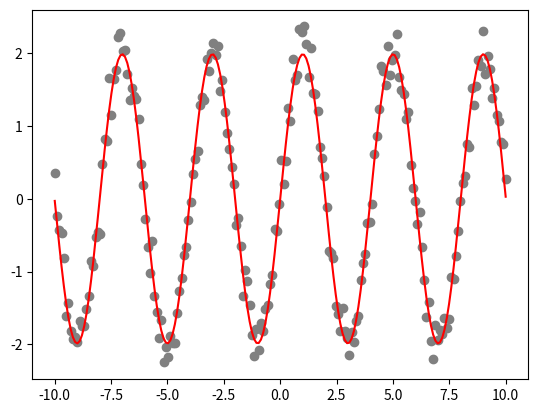

This figure's Python source:
import numpy as np

import matplotlib.pyplot as plt
from scipy import optimize
#"""
def sin_func(x, a, b):
    return a*np.sin(b*x)

# def plot_show():
np.random.seed(0)

size = 200
#generate xdata
xdata = np.linspace(-10, 10, size)
#generate ydata from xdata
ydata1 = 2*np.sin(np.pi*xdata*0.5)
ydata2 = ydata1 + np.random.normal(scale=0.2, size=size)
#plot data
# plt.plot(xdata, ydata1)
plt.scatter(xdata, ydata2, c='gray', marker='o', label="data")
# plt.ion()
    # plt.show()
    # plt.pause(10)

    # return 
    # plt.draw()
    # plt.clf()
#fit the data and get the parameters
fit_data = optimize.curve_fit(sin_func, xdata, ydata2)

a, b = fit_data[0]

#plot fitted data on original data
plt.plot(xdata, sin_func(xdata, a, b), c='r', label="fit")
print(fit_data)

# while True:
plt.show()
# plt.pause(2)

    
"""
plt.ion()
for i in range(50):
    y = np.random.random([10,1])
    plt.plot(y)
    plt.draw()
    plt.pause(0.0001)
    plt.clf()
"""